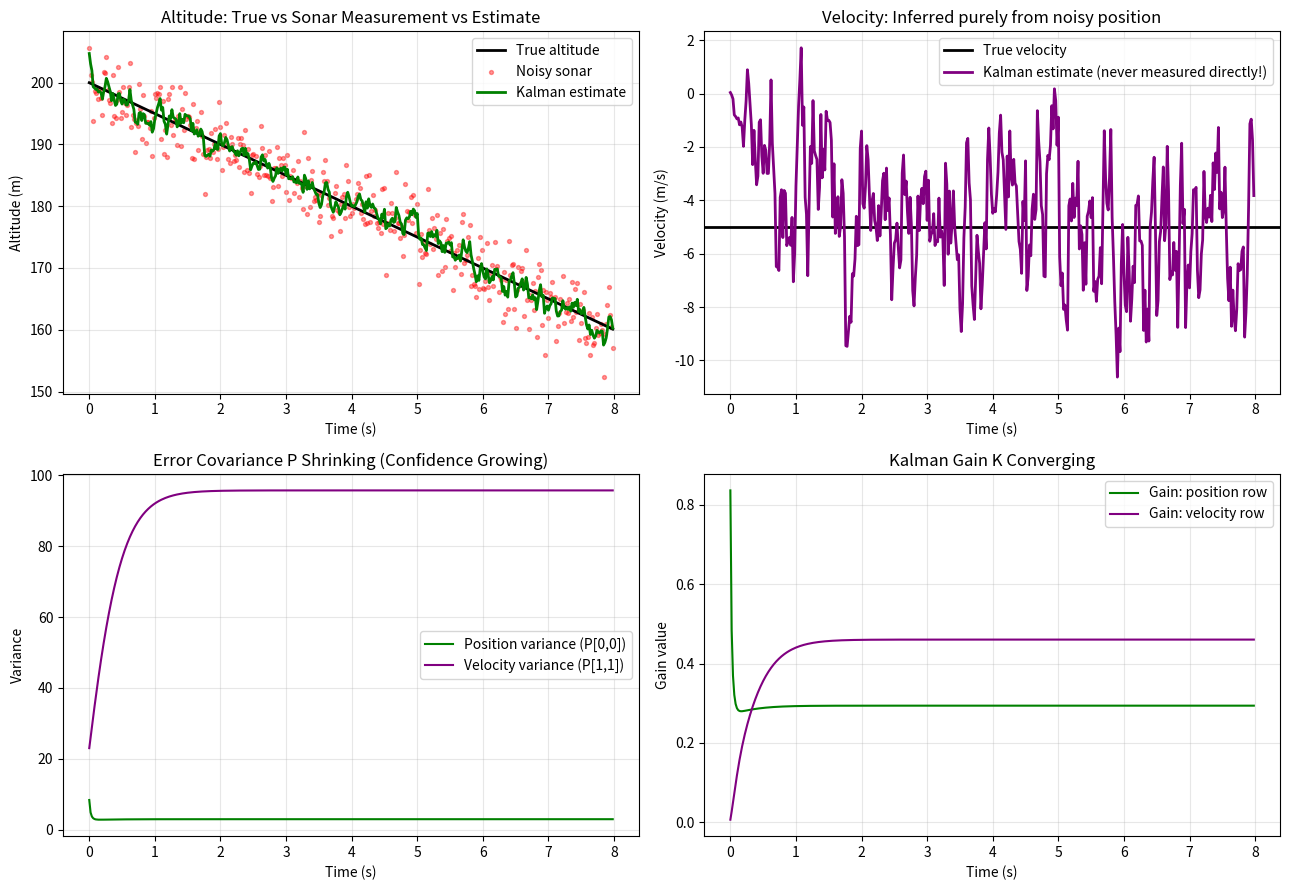

The matplotlib source for this figure:
"""
Kalman Filter: estimating position AND velocity from noisy position-only
measurements (sonar altitude example, matching the MATLAB tutorial).
 
State:      x = [position, velocity]^T      (n = 2)
Measurement: z = position only               (m = 1)
"""
import numpy as np
import pandas as pd
import matplotlib.pyplot as plt

np.random.seed(3)

## 1. System Model ()  n = 2 state, m = 1 measurement

dt = 0.02 # Sonar Sample time (sec)

A = np.array([[1,dt],   #### (2x2) state transition: p_k+1 = p_k + dt*v_k ; v_k+1 = v_k
              [0,1]])

H = np.array([[1,0]])  # (1x2) measurement matrix: we only see position

Q = np.array([[1.0, 0.0],        # (2x2) process noise -- how much we distrust "constant velocity"
              [0.0, 3.0]])       #   larger on velocity since that's the shakier assumption


R = np.array([[10.0]])           # (1x1) measurement noise -- sonar sensor error

I = np.eye(2)

x = np.array([[200.0],           # initial altitude guess (m)
              [0.0]])            # initial velocity guess (m/s) -- no info, so 0
P = np.array([[50.0, 0.0],       # large initial uncertainty -- "we don't really know"
              [0.0, 20.0]])


print("=== MODEL ===")
print(f"dt = {dt}")
print("A =\n", A)
print("H =\n", H)
print("Q =\n", Q)
print("R =\n", R)
print("Initial x =\n", x)
print("Initial P =\n", P)
print()


# 2. SIMULATE TRUE ALTITUDE + NOISY SONAR MEASUREMENTS

N = 400                       # number of samples (400 * 0.02s = 8 seconds)
true_v = -5.0                 # descending at 5 m/s (e.g. a drone landing)
true_p0 = 200.0
 
time = np.arange(N) * dt
true_positions = true_p0 + true_v * time                 # constant-velocity descent
true_velocities = np.full(N, true_v)
 
sonar_std = np.sqrt(R[0, 0])                              # sqrt(10) ~= 3.16 m
measurements = true_positions + np.random.normal(0, sonar_std, N)
 
# ============================================================
# 3. RUN THE KALMAN FILTER
# ============================================================
est_pos, est_vel = [], []
P_pos_var, P_vel_var = [], []
gains_pos, gains_vel = [], []
 
for z_val in measurements:
    z = np.array([[z_val]])
 
    # ---- PREDICT ----
    x_pred = A @ x
    P_pred = A @ P @ A.T + Q
 
    # ---- ESTIMATE / UPDATE ----
    innovation = z - H @ x_pred                    # y_k = z_k - H x_k^-
    S = H @ P_pred @ H.T + R                        # innovation covariance
    K = P_pred @ H.T @ np.linalg.inv(S)             # Kalman gain (2x1)
 
    x = x_pred + K @ innovation
    P = (I - K @ H) @ P_pred
 
    est_pos.append(x[0, 0])
    est_vel.append(x[1, 0])
    P_pos_var.append(P[0, 0])
    P_vel_var.append(P[1, 1])
    gains_pos.append(K[0, 0])
    gains_vel.append(K[1, 0])
 
est_pos = np.array(est_pos)
est_vel = np.array(est_vel)
P_pos_var = np.array(P_pos_var)
P_vel_var = np.array(P_vel_var)
 
# ============================================================
# 4. METRICS
# ============================================================
rmse_raw_pos = np.sqrt(np.mean((measurements - true_positions) ** 2))
rmse_kf_pos = np.sqrt(np.mean((est_pos - true_positions) ** 2))
rmse_kf_vel = np.sqrt(np.mean((est_vel - true_velocities) ** 2))
 
print("=== RESULTS ===")
print(f"RMSE raw sonar position:    {rmse_raw_pos:.3f} m")
print(f"RMSE Kalman position:       {rmse_kf_pos:.3f} m")
print(f"RMSE Kalman velocity:       {rmse_kf_vel:.3f} m/s  (true velocity: {true_v} m/s)")
print(f"Final position estimate:    {est_pos[-1]:.2f} m")
print(f"Final velocity estimate:    {est_vel[-1]:.2f} m/s")
 
# ============================================================
# 5. VISUALIZATION
# ============================================================
fig, axes = plt.subplots(2, 2, figsize=(13, 9))
 
ax = axes[0, 0]
ax.plot(time, true_positions, color="black", linewidth=2, label="True altitude")
ax.scatter(time, measurements, color="red", s=8, alpha=0.4, label="Noisy sonar")
ax.plot(time, est_pos, color="green", linewidth=2, label="Kalman estimate")
ax.set_title("Altitude: True vs Sonar Measurement vs Estimate")
ax.set_xlabel("Time (s)")
ax.set_ylabel("Altitude (m)")
ax.legend()
ax.grid(alpha=0.3)
 
ax = axes[0, 1]
ax.axhline(true_v, color="black", linewidth=2, label="True velocity")
ax.plot(time, est_vel, color="purple", linewidth=2, label="Kalman estimate (never measured directly!)")
ax.set_title("Velocity: Inferred purely from noisy position")
ax.set_xlabel("Time (s)")
ax.set_ylabel("Velocity (m/s)")
ax.legend()
ax.grid(alpha=0.3)
 
ax = axes[1, 0]
ax.plot(time, P_pos_var, label="Position variance (P[0,0])", color="green")
ax.plot(time, P_vel_var, label="Velocity variance (P[1,1])", color="purple")
ax.set_title("Error Covariance P Shrinking (Confidence Growing)")
ax.set_xlabel("Time (s)")
ax.set_ylabel("Variance")
ax.legend()
ax.grid(alpha=0.3)
 
ax = axes[1, 1]
ax.plot(time, gains_pos, label="Gain: position row", color="green")
ax.plot(time, gains_vel, label="Gain: velocity row", color="purple")
ax.set_title("Kalman Gain K Converging")
ax.set_xlabel("Time (s)")
ax.set_ylabel("Gain value")
ax.legend()
ax.grid(alpha=0.3)
 
plt.tight_layout()
plt.savefig("G:\Kalma_Filters\Kalman-Filter-Implementation-On-Python\kalman_position_velocity_sonar.png", dpi=150)
print("\nSaved: kalman_position_velocity_sonar.png")
